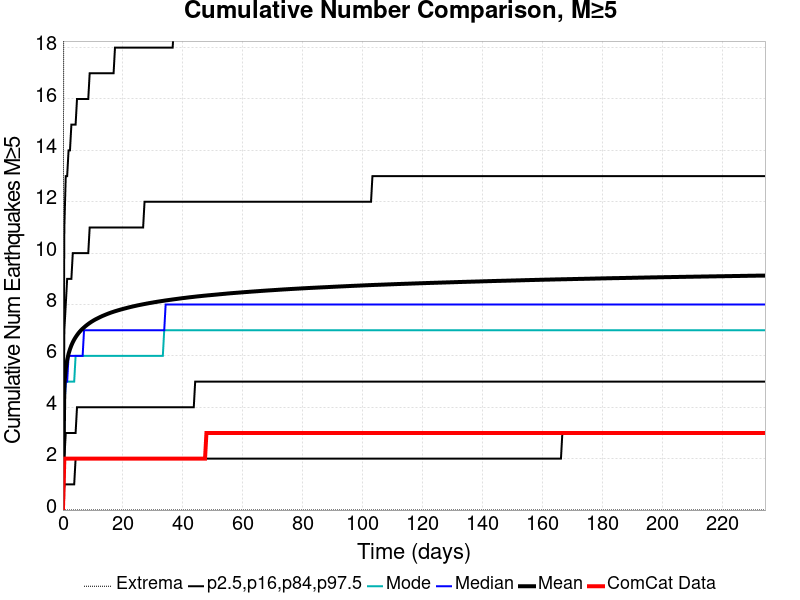

The file beside this chart, header and first rows:
Time (days), ComCat Data, Simulation Mean, Simulation Median, Simulation Mode, Simulation Minimum, Simulation Maximum, 2.5 %-ile, 16 %-ile, 84 %-ile, 97.5 %-ile
0.0, 0.0, 0.0, 0.0, 0.0, 0.0, 0.0, 0.0, 0.0, 0.0, 0.0
0.4696, 2.0, 4.876, 4.0, 4.0, 0.0, 35.0, 1.0, 2.0, 7.0, 11.0
0.9392, 2.0, 5.488, 5.0, 5.0, 0.0, 47.0, 1.0, 3.0, 8.0, 13.0
1.409, 2.0, 5.841, 5.0, 5.0, 0.0, 49.0, 1.0, 3.0, 9.0, 13.0
1.878, 2.0, 6.082, 6.0, 5.0, 0.0, 50.0, 1.0, 3.0, 9.0, 14.0
2.348, 2.0, 6.261, 6.0, 5.0, 0.0, 53.0, 1.0, 3.0, 9.0, 14.0
2.818, 2.0, 6.409, 6.0, 5.0, 0.0, 53.0, 1.0, 3.0, 9.0, 15.0
3.287, 2.0, 6.532, 6.0, 5.0, 0.0, 54.0, 1.0, 3.0, 10.0, 15.0
3.757, 2.0, 6.636, 6.0, 5.0, 0.0, 55.0, 1.0, 3.0, 10.0, 15.0
4.227, 2.0, 6.727, 6.0, 6.0, 0.0, 57.0, 2.0, 3.0, 10.0, 15.0
4.696, 2.0, 6.808, 6.0, 6.0, 0.0, 58.0, 2.0, 4.0, 10.0, 16.0
5.166, 2.0, 6.882, 6.0, 6.0, 0.0, 59.0, 2.0, 4.0, 10.0, 16.0
5.635, 2.0, 6.948, 6.0, 6.0, 0.0, 59.0, 2.0, 4.0, 10.0, 16.0
6.105, 2.0, 7.007, 6.0, 6.0, 0.0, 59.0, 2.0, 4.0, 10.0, 16.0
6.575, 2.0, 7.06, 6.0, 6.0, 0.0, 59.0, 2.0, 4.0, 10.0, 16.0
7.044, 2.0, 7.109, 7.0, 6.0, 0.0, 59.0, 2.0, 4.0, 10.0, 16.0
7.514, 2.0, 7.157, 7.0, 6.0, 0.0, 59.0, 2.0, 4.0, 10.0, 16.0
7.984, 2.0, 7.201, 7.0, 6.0, 0.0, 61.0, 2.0, 4.0, 10.0, 16.0
8.453, 2.0, 7.242, 7.0, 6.0, 0.0, 62.0, 2.0, 4.0, 10.0, 16.0
8.923, 2.0, 7.282, 7.0, 6.0, 0.0, 62.0, 2.0, 4.0, 11.0, 17.0
9.392, 2.0, 7.319, 7.0, 6.0, 0.0, 62.0, 2.0, 4.0, 11.0, 17.0
9.862, 2.0, 7.353, 7.0, 6.0, 0.0, 62.0, 2.0, 4.0, 11.0, 17.0
10.33, 2.0, 7.387, 7.0, 6.0, 0.0, 63.0, 2.0, 4.0, 11.0, 17.0
10.8, 2.0, 7.418, 7.0, 6.0, 0.0, 63.0, 2.0, 4.0, 11.0, 17.0
11.27, 2.0, 7.445, 7.0, 6.0, 0.0, 63.0, 2.0, 4.0, 11.0, 17.0
11.74, 2.0, 7.473, 7.0, 6.0, 0.0, 63.0, 2.0, 4.0, 11.0, 17.0
12.21, 2.0, 7.501, 7.0, 6.0, 0.0, 63.0, 2.0, 4.0, 11.0, 17.0
12.68, 2.0, 7.527, 7.0, 6.0, 0.0, 63.0, 2.0, 4.0, 11.0, 17.0
13.15, 2.0, 7.553, 7.0, 6.0, 0.0, 63.0, 2.0, 4.0, 11.0, 17.0
13.62, 2.0, 7.575, 7.0, 6.0, 0.0, 63.0, 2.0, 4.0, 11.0, 17.0
14.09, 2.0, 7.598, 7.0, 6.0, 0.0, 63.0, 2.0, 4.0, 11.0, 17.0
14.56, 2.0, 7.62, 7.0, 6.0, 0.0, 63.0, 2.0, 4.0, 11.0, 17.0
15.03, 2.0, 7.642, 7.0, 6.0, 0.0, 63.0, 2.0, 4.0, 11.0, 17.0
15.5, 2.0, 7.663, 7.0, 6.0, 0.0, 63.0, 2.0, 4.0, 11.0, 17.0
15.97, 2.0, 7.683, 7.0, 6.0, 0.0, 63.0, 2.0, 4.0, 11.0, 17.0
16.44, 2.0, 7.702, 7.0, 6.0, 0.0, 63.0, 2.0, 4.0, 11.0, 17.0
16.91, 2.0, 7.72, 7.0, 6.0, 0.0, 63.0, 2.0, 4.0, 11.0, 17.0
17.38, 2.0, 7.738, 7.0, 6.0, 0.0, 63.0, 2.0, 4.0, 11.0, 18.0
17.85, 2.0, 7.754, 7.0, 6.0, 0.0, 63.0, 2.0, 4.0, 11.0, 18.0
18.32, 2.0, 7.771, 7.0, 6.0, 0.0, 63.0, 2.0, 4.0, 11.0, 18.0
18.78, 2.0, 7.787, 7.0, 6.0, 0.0, 63.0, 2.0, 4.0, 11.0, 18.0
19.25, 2.0, 7.803, 7.0, 6.0, 0.0, 63.0, 2.0, 4.0, 11.0, 18.0
19.72, 2.0, 7.818, 7.0, 6.0, 0.0, 63.0, 2.0, 4.0, 11.0, 18.0
20.19, 2.0, 7.833, 7.0, 6.0, 0.0, 63.0, 2.0, 4.0, 11.0, 18.0
20.66, 2.0, 7.847, 7.0, 6.0, 0.0, 63.0, 2.0, 4.0, 11.0, 18.0
21.13, 2.0, 7.862, 7.0, 6.0, 0.0, 64.0, 2.0, 4.0, 11.0, 18.0
21.6, 2.0, 7.876, 7.0, 6.0, 0.0, 64.0, 2.0, 4.0, 11.0, 18.0
22.07, 2.0, 7.89, 7.0, 6.0, 0.0, 64.0, 2.0, 4.0, 11.0, 18.0
22.54, 2.0, 7.904, 7.0, 6.0, 0.0, 64.0, 2.0, 4.0, 11.0, 18.0
23.01, 2.0, 7.916, 7.0, 6.0, 0.0, 64.0, 2.0, 4.0, 11.0, 18.0
23.48, 2.0, 7.929, 7.0, 6.0, 0.0, 64.0, 2.0, 4.0, 11.0, 18.0
23.95, 2.0, 7.941, 7.0, 6.0, 0.0, 64.0, 2.0, 4.0, 11.0, 18.0
24.42, 2.0, 7.954, 7.0, 6.0, 0.0, 64.0, 2.0, 4.0, 11.0, 18.0
24.89, 2.0, 7.966, 7.0, 6.0, 0.0, 64.0, 2.0, 4.0, 11.0, 18.0
25.36, 2.0, 7.977, 7.0, 6.0, 0.0, 64.0, 2.0, 4.0, 11.0, 18.0
25.83, 2.0, 7.988, 7.0, 6.0, 0.0, 64.0, 2.0, 4.0, 11.0, 18.0
26.3, 2.0, 7.999, 7.0, 6.0, 0.0, 64.0, 2.0, 4.0, 11.0, 18.0
26.77, 2.0, 8.01, 7.0, 6.0, 0.0, 64.0, 2.0, 4.0, 11.0, 18.0
27.24, 2.0, 8.02, 7.0, 6.0, 0.0, 64.0, 2.0, 4.0, 12.0, 18.0
27.71, 2.0, 8.031, 7.0, 6.0, 0.0, 64.0, 2.0, 4.0, 12.0, 18.0
... 440 more rows
